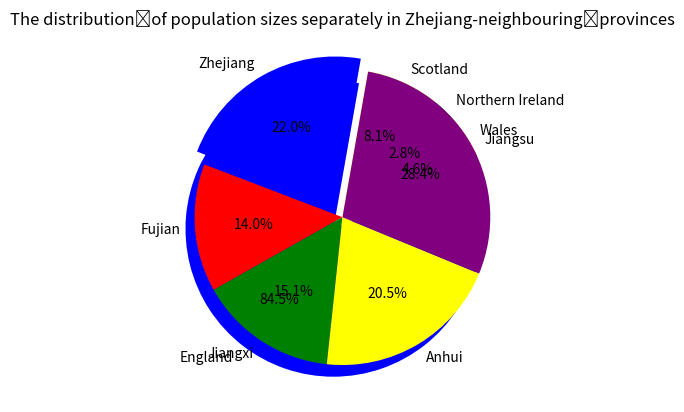

Python code for this plot:
#create two lists of sorted	values with the given data
uk_countries=[57.11,3.13,1.91,5.45]
china_province=[65.77,41.88,45.28,61.27,85.15]
#print the lists
print(uk_countries)
print(china_province)
import matplotlib.pyplot as plt
#create a pie plot of UK countries
labels=['England','Wales','Northern Ireland','Scotland']
explode=[0.1,0,0,0]
colors=['blue','red','green','yellow']
plt.pie(uk_countries,explode=explode,labels=labels,colors=colors,autopct='%1.1f%%', startangle=80)
#add a title
plt.title('The distribution of population sizes separately in UK countries')
#print the plot
plt.show()
#create a pie plot of Zhejiang-neighbouring	provinces
labels=['Zhejiang','Fujian','Jiangxi','Anhui','Jiangsu']
explode=[0.1,0,0,0,0]
colors=['blue','red','green','yellow','purple']
plt.pie(china_province,explode=explode,labels=labels,colors=colors,autopct='%1.1f%%', startangle=80)
#add a title
plt.title('The distribution	of population sizes separately in Zhejiang-neighbouring	provinces')
#print the plot
plt.show()